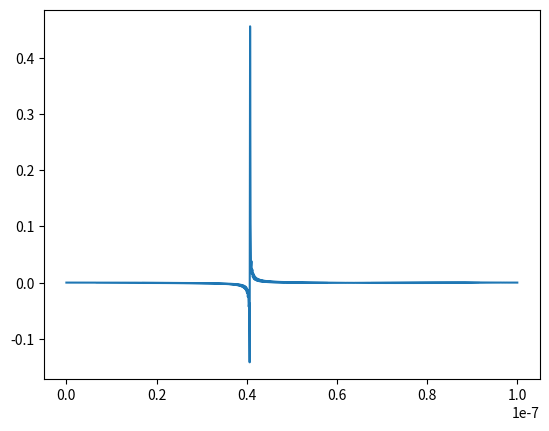

The script that saved this image:
import numpy as np 
import matplotlib.pyplot as plt 
from scipy import constants
from numpy.fft import rfft,irfft


def Psi(x):
    
    """This function defines Psi(x,0)."""
    
    x_0 = L/2
    sigma = 1.0e-10
    k = 5.0e+10
    
    return np.exp((-(x-x_0)**2)/2*(sigma**(2)))*np.exp(1j*k*x)

def dst(y):
    
    """This function performs a Type - 1 discrete sine transform on real data y."""
    
    N = len(y)
    y2 = np.empty(2*N,float)
    y2[0] = y2[N] = 0.0
    y2[1:N] = y[1:]
    y2[:N:-1] = -y[1:]
    a = -np.imag(rfft(y2))[:N]
    a[0] = 0.0

    return a


def RPsi(k,n,t):
    """ This function defines the real part of the time dependent wave function."""
    m = 9.109e-31
    
    return (alpha[k]*np.cos(((np.pi**(2)*hbar*k**(2)) / (2*m*L**(2)))*t) 
            - eta[k]*np.sin(((np.pi**(2)*hbar*k**(2))/(2*m*L**(2)))*t))*np.sin((np.pi*k*n)/N)

def idst(a):
    
    """ This function peforms a Type 1 inverse DST of a"""
    
    N = len(a)
    c = np.empty(N+1,complex)
    c[0] = c[N] = 0.0
    c[1:N] = -1j*a[1:]
    y = irfft(c)[:N]
    y[0] = 0.0

    return y

hbar = constants.hbar
L = 10.0e-8
N = 1000

#dimension of the box
grid  = np.linspace(0,L,N)

#creates an array of the complex type to hold the values of Psi(x)
# then sets x = 0 and x = N equal to zero      
psi = np.zeros(N,complex)
psi[:] = Psi(grid)
psi[0] = 0
psi[N-1] = 0

#holds the real and imaginary part of Psi(x)
real = np.real(psi)
imaginary = np.imag(psi)

#holds the coefficients alpha and eta
alpha = dst(real)
eta = dst(imaginary)
    
RPsi_vals = []

t = 1.0e-16
k = np.arange(1,N)

#Real part of the wave function is a sum from k =1 to N, normalized by 1/N at x_n
# the loop below takes the sum of k = 1 to N for at every n = i from 0 to N
for i in range(N):
    RPsi_vals.append(1/N*np.sum(RPsi(k,i,t)))

Real_Psi = np.array(RPsi_vals)

idst_Real_Psi = idst(Real_Psi)
plt.plot(grid, idst_Real_Psi)
plt.show()